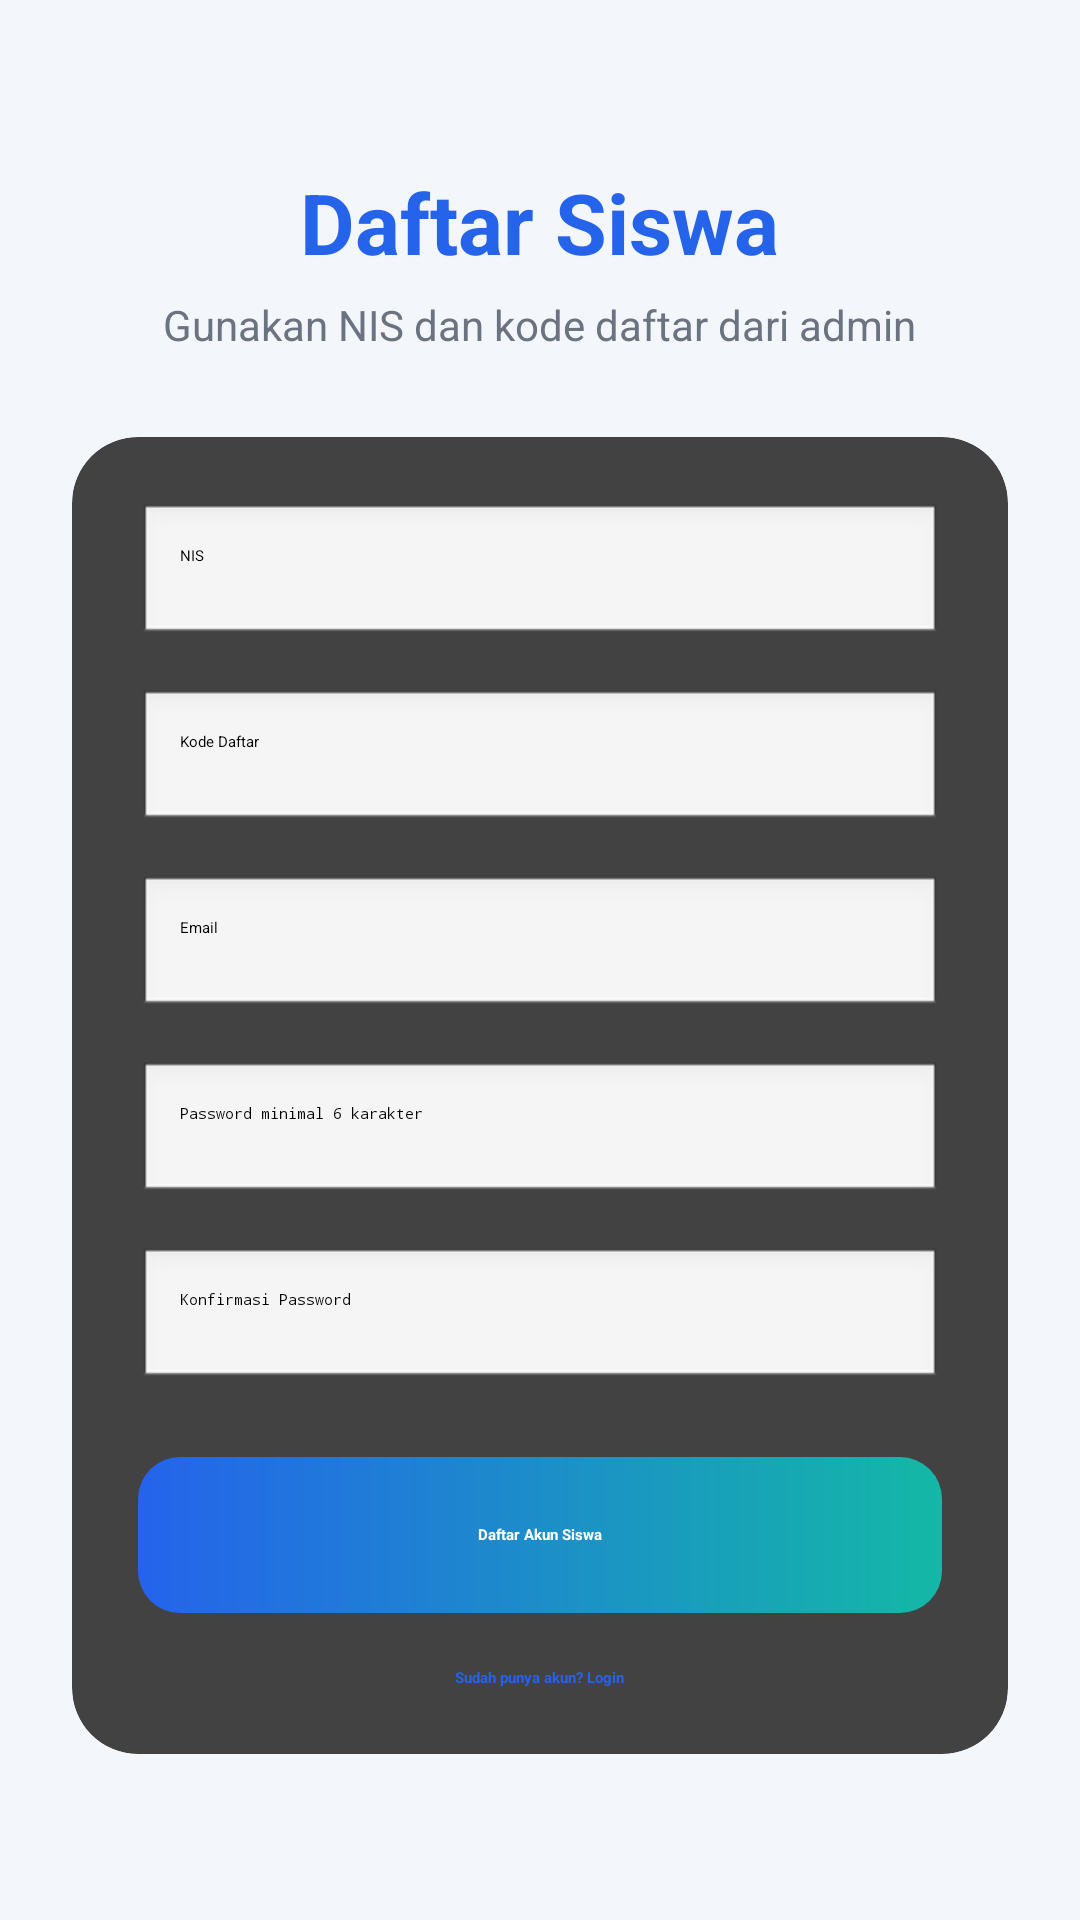

Write the Android layout XML for this screen, with the resource values it uses.
<!-- AndroidManifest.xml: application theme Theme.NilaiSiswaApp -->
<!-- res/layout/activity_register_siswa.xml -->
<?xml version="1.0" encoding="utf-8"?>
<ScrollView xmlns:android="http://schemas.android.com/apk/res/android"
    xmlns:card_view="http://schemas.android.com/apk/res-auto"
    android:layout_width="match_parent"
    android:layout_height="match_parent"
    android:background="@color/background_soft"
    android:fillViewport="true">

    <LinearLayout
        android:layout_width="match_parent"
        android:layout_height="wrap_content"
        android:gravity="center"
        android:orientation="vertical"
        android:padding="24dp">

        <TextView
            android:layout_width="wrap_content"
            android:layout_height="wrap_content"
            android:text="Daftar Siswa"
            android:textColor="@color/primary_blue"
            android:textSize="28sp"
            android:textStyle="bold" />

        <TextView
            android:layout_width="wrap_content"
            android:layout_height="wrap_content"
            android:text="Gunakan NIS dan kode daftar dari admin"
            android:textColor="@color/text_gray"
            android:textSize="14sp"
            android:gravity="center"
            android:layout_marginTop="6dp"
            android:layout_marginBottom="28dp" />

        <androidx.cardview.widget.CardView
            android:layout_width="match_parent"
            android:layout_height="wrap_content"
            card_view:cardCornerRadius="22dp"
            card_view:cardElevation="6dp">

            <LinearLayout
                android:layout_width="match_parent"
                android:layout_height="wrap_content"
                android:orientation="vertical"
                android:padding="22dp">

                <EditText
                    android:id="@+id/edtNisRegister"
                    android:layout_width="match_parent"
                    android:layout_height="wrap_content"
                    android:hint="NIS"
                    android:inputType="text"
                    android:padding="14dp"
                    android:background="@android:drawable/edit_text" />

                <EditText
                    android:id="@+id/edtKodeDaftar"
                    android:layout_width="match_parent"
                    android:layout_height="wrap_content"
                    android:hint="Kode Daftar"
                    android:inputType="number"
                    android:padding="14dp"
                    android:layout_marginTop="14dp"
                    android:background="@android:drawable/edit_text" />

                <EditText
                    android:id="@+id/edtEmailRegister"
                    android:layout_width="match_parent"
                    android:layout_height="wrap_content"
                    android:hint="Email"
                    android:inputType="textEmailAddress"
                    android:padding="14dp"
                    android:layout_marginTop="14dp"
                    android:background="@android:drawable/edit_text" />

                <EditText
                    android:id="@+id/edtPasswordRegister"
                    android:layout_width="match_parent"
                    android:layout_height="wrap_content"
                    android:hint="Password minimal 6 karakter"
                    android:inputType="textPassword"
                    android:padding="14dp"
                    android:layout_marginTop="14dp"
                    android:background="@android:drawable/edit_text" />

                <EditText
                    android:id="@+id/edtKonfirmasiPassword"
                    android:layout_width="match_parent"
                    android:layout_height="wrap_content"
                    android:hint="Konfirmasi Password"
                    android:inputType="textPassword"
                    android:padding="14dp"
                    android:layout_marginTop="14dp"
                    android:background="@android:drawable/edit_text" />

                <Button
                    android:id="@+id/btnRegisterSiswa"
                    android:layout_width="match_parent"
                    android:layout_height="52dp"
                    android:layout_marginTop="22dp"
                    android:background="@drawable/bg_button_primary"
                    android:backgroundTint="@null"
                    android:gravity="center"
                    android:text="Daftar Akun Siswa"
                    android:textAllCaps="false"
                    android:textColor="#FFFFFF"
                    android:textStyle="bold" />

                <TextView
                    android:id="@+id/txtKembaliLogin"
                    android:layout_width="wrap_content"
                    android:layout_height="wrap_content"
                    android:text="Sudah punya akun? Login"
                    android:textColor="@color/primary_blue"
                    android:textStyle="bold"
                    android:layout_gravity="center_horizontal"
                    android:layout_marginTop="18dp" />

            </LinearLayout>
        </androidx.cardview.widget.CardView>

    </LinearLayout>
</ScrollView>
<!-- resources referenced by this layout -->
<resources>
  <color name="background_soft">#F3F6FB</color>
  <color name="primary_blue">#2563EB</color>
  <color name="text_gray">#6B7280</color>
  <!-- drawable bg_button_primary (drawable) -->
  <?xml version="1.0" encoding="utf-8"?>
  <shape xmlns:android="http://schemas.android.com/apk/res/android">
      <gradient
          android:startColor="@color/primary_blue"
          android:endColor="@color/primary_teal"
          android:angle="0" />
      <corners android:radius="14dp" />
      <padding
          android:left="14dp"
          android:right="14dp"
          android:top="10dp"
          android:bottom="10dp" />
  </shape>
  <style name="Theme.NilaiSiswaApp" parent="Base.Theme.NilaiSiswaApp" />
  <color name="primary_teal">#14B8A6</color>
  <style name="Base.Theme.NilaiSiswaApp" parent="Theme.Material3.DayNight.NoActionBar">
  
          
          <item name="colorPrimary">@color/primary_blue</item>
          <item name="colorOnPrimary">#FFFFFF</item>
  
          <item name="colorPrimaryContainer">@color/primary_dark</item>
          <item name="colorOnPrimaryContainer">#FFFFFF</item>
  
          <item name="colorSecondary">@color/primary_teal</item>
          <item name="colorOnSecondary">#FFFFFF</item>
  
          <item name="colorSecondaryContainer">@color/primary_teal</item>
          <item name="colorOnSecondaryContainer">#FFFFFF</item>
  
          
          <item name="android:windowBackground">@color/background_soft</item>
          <item name="colorSurface">@color/card_white</item>
          <item name="colorOnSurface">@color/text_dark</item>
  
          
          <item name="android:statusBarColor">@color/primary_dark</item>
          <item name="android:navigationBarColor">@color/background_soft</item>
  
          
          <item name="materialButtonStyle">@style/Widget.NilaiKu.Button</item>
  
      </style>
  <color name="primary_dark">#1E3A8A</color>
  <color name="card_white">#FFFFFF</color>
  <color name="text_dark">#111827</color>
  <style name="Widget.NilaiKu.Button" parent="Widget.Material3.Button">
          <item name="backgroundTint">@color/primary_blue</item>
          <item name="android:textColor">#FFFFFF</item>
          <item name="cornerRadius">14dp</item>
          <item name="android:textAllCaps">false</item>
      </style>
</resources>
